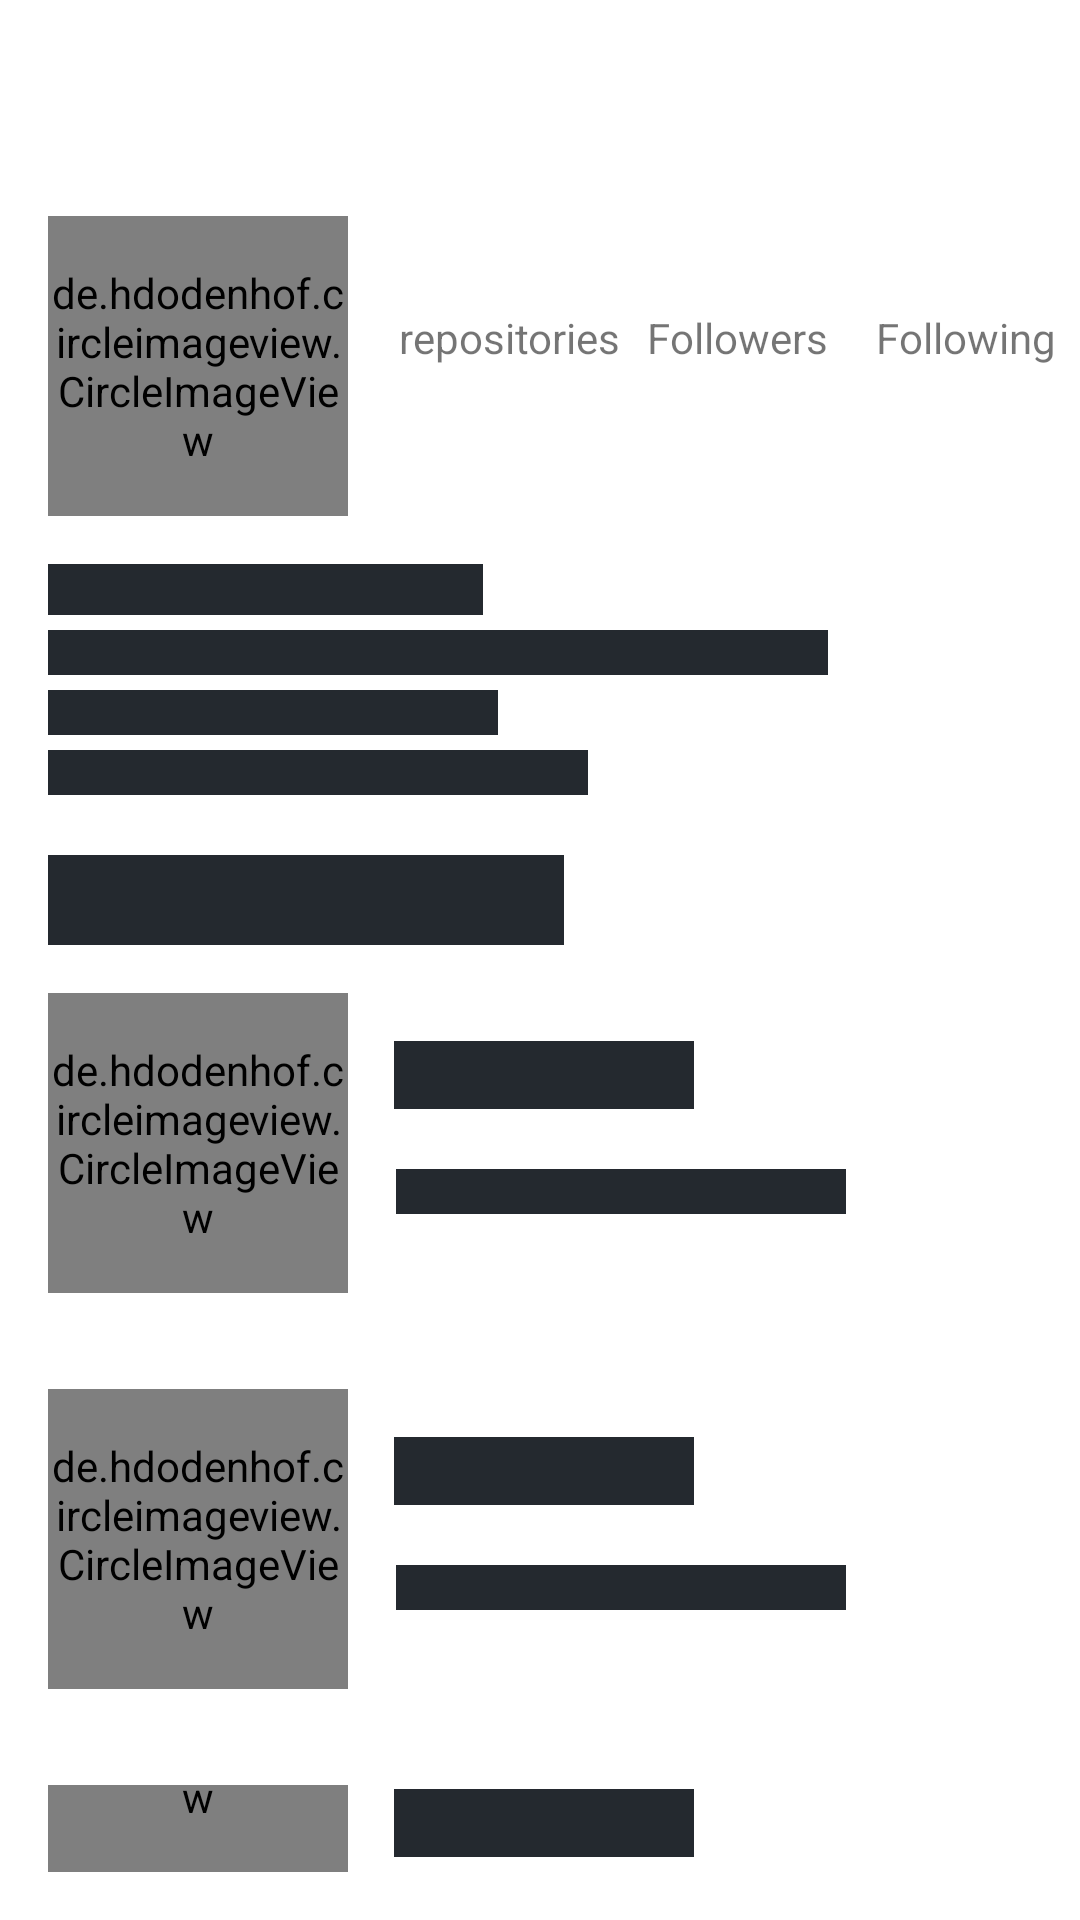

Layout XML and referenced resources for this Android screen:
<!-- AndroidManifest.xml: application theme Theme.GithubUser -->
<!-- res/layout/shimmer_detail_user.xml -->
<?xml version="1.0" encoding="utf-8"?>
<LinearLayout
    xmlns:android="http://schemas.android.com/apk/res/android"
    xmlns:app="http://schemas.android.com/apk/res-auto"
    xmlns:tools="http://schemas.android.com/tools"
    android:layout_width="match_parent"
    android:layout_height="match_parent"
    android:orientation="vertical">

    <com.google.android.material.appbar.AppBarLayout
        android:layout_width="match_parent"
        android:layout_height="wrap_content"
        android:background="@color/black"
        android:minHeight="?attr/actionBarSize">
        <androidx.appcompat.widget.Toolbar
            android:layout_width="match_parent"
            android:layout_height="wrap_content"
            android:background="@color/white"
            android:minHeight="?attr/actionBarSize"
            app:theme="@style/AppTheme.AppBarOverlay">

            <ImageView
                android:layout_width="40dp"
                android:layout_height="40dp"
                android:src="@drawable/ic_baseline_keyboard_backspace_24"
                android:contentDescription="@string/back_button" />

            <TextView
                android:layout_width="wrap_content"
                android:layout_height="40dp"
                tools:text="@string/username"
                android:gravity="center"
                style="@style/TextAppearance.Widget.AppCompat.Toolbar.Title"
                android:layout_marginStart="40dp"
                android:textColor="@color/black"/>

        </androidx.appcompat.widget.Toolbar>
    </com.google.android.material.appbar.AppBarLayout>

        <LinearLayout
            android:layout_width="match_parent"
            android:layout_height="wrap_content"
            android:orientation="vertical">

            <LinearLayout
                android:layout_width="match_parent"
                android:layout_height="wrap_content"
                android:orientation="horizontal">

                <de.hdodenhof.circleimageview.CircleImageView
                    android:layout_width="100dp"
                    android:layout_height="100dp"
                    android:src="@drawable/ic_baseline_circle_24"
                    android:layout_margin="16dp"/>

                <LinearLayout
                    android:layout_width="match_parent"
                    android:layout_height="wrap_content"
                    android:orientation="horizontal"
                    android:gravity="center"
                    android:layout_gravity="center_vertical"
                    android:baselineAligned="false">

                    <LinearLayout
                        android:layout_width="0dp"
                        android:layout_height="wrap_content"
                        android:orientation="vertical"
                        android:layout_weight="1"
                        android:gravity="center">

                        <TextView
                            android:layout_width="wrap_content"
                            android:layout_height="wrap_content"
                            android:text="@string/repositories"/>

                        <TextView
                            android:layout_width="wrap_content"
                            android:layout_height="wrap_content"
                            tools:text="100"
                            android:textColor="@color/black"
                            android:background="@color/colorGrey"/>

                    </LinearLayout>

                    <LinearLayout
                        android:layout_width="0dp"
                        android:layout_height="wrap_content"
                        android:orientation="vertical"
                        android:layout_weight="1"
                        android:gravity="center">

                        <TextView
                            android:layout_width="wrap_content"
                            android:layout_height="wrap_content"
                            android:text="@string/followers"/>

                        <TextView
                            android:layout_width="wrap_content"
                            android:layout_height="wrap_content"
                            tools:text="100"
                            android:textColor="@color/black"
                            android:background="@color/colorGrey"/>

                    </LinearLayout>

                    <LinearLayout
                        android:layout_width="0dp"
                        android:layout_height="wrap_content"
                        android:orientation="vertical"
                        android:layout_weight="1"
                        android:gravity="center">

                        <TextView
                            android:layout_width="wrap_content"
                            android:layout_height="wrap_content"
                            android:text="@string/following"/>

                        <TextView
                            android:layout_width="wrap_content"
                            android:layout_height="wrap_content"
                            tools:text="100"
                            android:textColor="@color/black"
                            android:background="@color/colorGrey"/>

                    </LinearLayout>

                </LinearLayout>
            </LinearLayout>

            <TextView
                android:layout_width="145dp"
                android:layout_height="17dp"
                tools:text="neuraline, Jakarta"
                android:layout_marginStart="16dp"
                tools:textSize="17sp"
                android:textStyle="bold"
                android:background="@color/colorGrey"/>

            <TextView
                android:layout_width="260dp"
                android:layout_height="15dp"
                tools:text="Serial Product Creator. Hackathon Addict"
                android:layout_marginStart="16dp"
                android:background="@color/colorGrey"
                android:layout_marginTop="5dp"/>

            <TextView
                android:layout_width="150dp"
                android:layout_height="15dp"
                android:layout_marginStart="16dp"
                android:background="@color/colorGrey"
                android:layout_marginTop="5dp"/>

            <TextView
                android:layout_width="180dp"
                android:layout_height="15dp"
                android:layout_marginStart="16dp"
                android:background="@color/colorGrey"
                android:layout_marginTop="5dp"/>

            <LinearLayout
                android:layout_width="match_parent"
                android:layout_height="wrap_content"
                android:orientation="horizontal"
                android:layout_marginStart="16dp"
                android:layout_marginTop="20dp">

                <TextView
                    android:layout_width="0dp"
                    android:layout_height="30dp"
                    android:layout_weight="1"
                    android:background="@color/colorGrey" />

                <TextView
                    android:layout_width="0dp"
                    android:layout_height="wrap_content"
                    android:layout_weight="1"/>
            </LinearLayout>

            <include layout="@layout/shimmer_list_user_item"/>
            <include layout="@layout/shimmer_list_user_item"/>
            <include layout="@layout/shimmer_list_user_item"/>
        </LinearLayout>
</LinearLayout>
<!-- res/layout/shimmer_list_user_item.xml (included above) -->
<?xml version="1.0" encoding="utf-8"?>
<androidx.constraintlayout.widget.ConstraintLayout xmlns:android="http://schemas.android.com/apk/res/android"
    xmlns:app="http://schemas.android.com/apk/res-auto"
    android:layout_width="match_parent"
    android:layout_height="wrap_content"
    android:padding="16dp">

    <de.hdodenhof.circleimageview.CircleImageView
        android:id="@+id/image"
        android:layout_width="100dp"
        android:layout_height="100dp"
        android:src="@drawable/ic_baseline_circle_24"
        app:layout_constraintBottom_toBottomOf="parent"
        app:layout_constraintEnd_toEndOf="parent"
        app:layout_constraintHorizontal_bias="0.0"
        app:layout_constraintStart_toStartOf="parent" />

    <TextView
        android:id="@+id/tv_username"
        android:layout_width="100dp"
        android:layout_height="wrap_content"
        android:background="@color/colorGrey"
        android:textSize="17sp"
        android:textStyle="bold"
        app:layout_constraintBottom_toBottomOf="parent"
        app:layout_constraintEnd_toEndOf="parent"
        app:layout_constraintHorizontal_bias="0.12"
        app:layout_constraintStart_toEndOf="@+id/image"
        app:layout_constraintTop_toTopOf="parent"
        app:layout_constraintVertical_bias="0.207" />

    <TextView
        android:layout_width="150dp"
        android:layout_height="15dp"
        android:background="@color/colorGrey"
        android:textColor="@color/orange"
        app:layout_constraintStart_toEndOf="@+id/image"
        app:layout_constraintTop_toBottomOf="@+id/tv_username"
        android:layout_marginStart="16dp"
        android:layout_marginTop="20dp"/>


</androidx.constraintlayout.widget.ConstraintLayout>
<!-- resources referenced by this layout -->
<resources>
  <color name="black">#FF000000</color>
  <color name="colorGrey">#24292F</color>
  <color name="orange">#FFC107</color>
  <color name="white">#FFFFFFFF</color>
  <string name="back_button">back button</string>
  <string name="followers">Followers</string>
  <string name="following">Following</string>
  <string name="repositories">repositories</string>
  <string name="username">Username</string>
  <style name="AppTheme.AppBarOverlay" parent="ThemeOverlay.AppCompat.Dark.ActionBar" />
  <style name="Theme.GithubUser" parent="Theme.MaterialComponents.Light.NoActionBar">
          
          <item name="colorPrimary">@color/colorGrey</item>
          <item name="colorPrimaryVariant">@color/grey100</item>
          <item name="colorOnPrimary">@color/white</item>
          
          <item name="colorSecondary">@color/teal_200</item>
          <item name="colorSecondaryVariant">@color/teal_700</item>
          <item name="colorOnSecondary">@color/black</item>
          
          <item name="android:statusBarColor" tools:targetApi="l">?attr/colorPrimaryVariant</item>
          
      </style>
  <color name="grey100">#BFBFBF</color>
  <color name="teal_200">#FF03DAC5</color>
  <color name="teal_700">#FF018786</color>
</resources>
